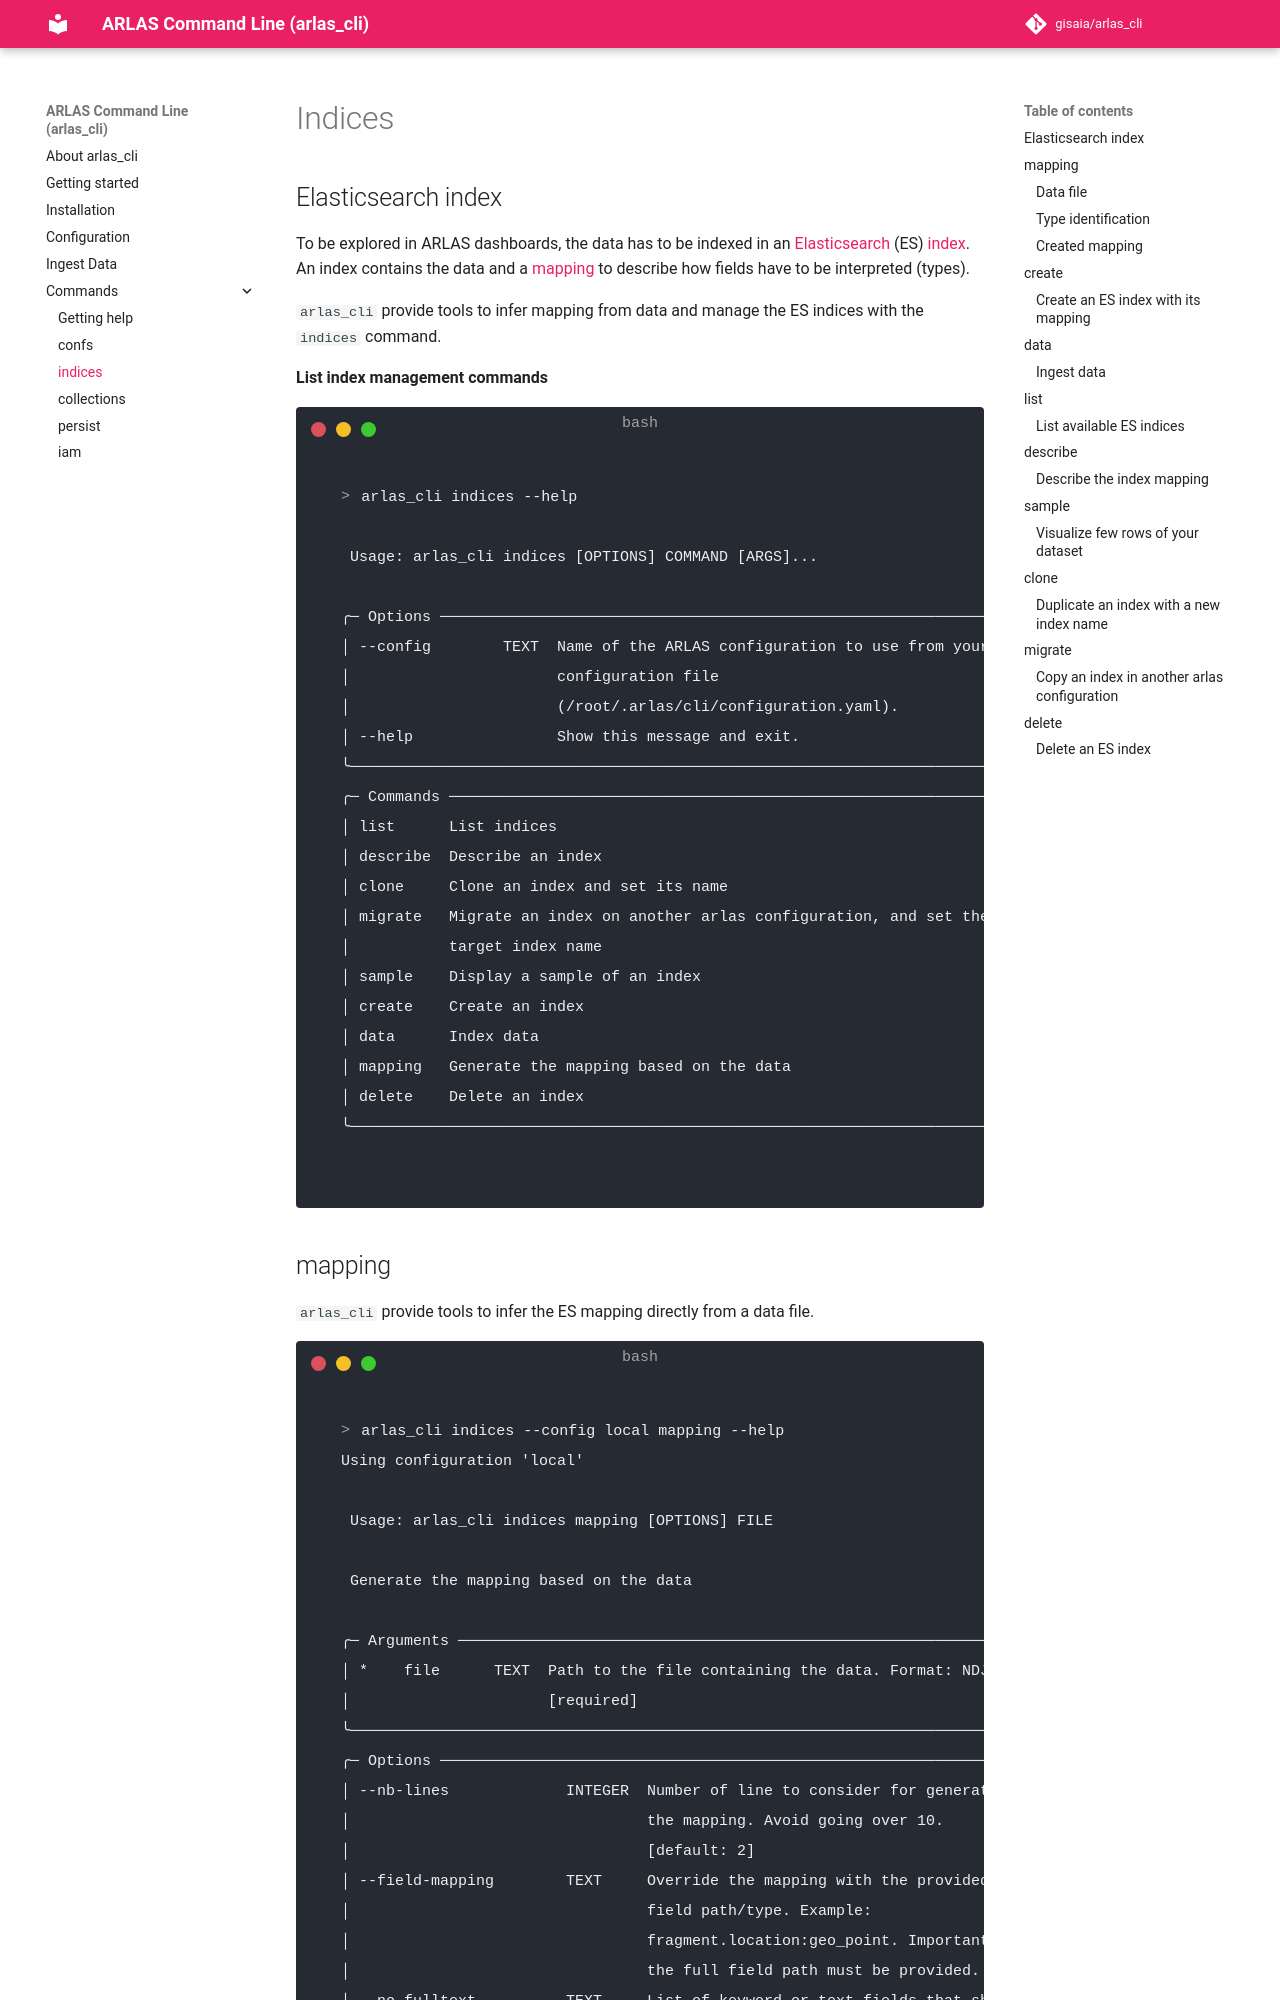

repository: gisaia/arlas_cli · page: indices/index.html · generator: mkdocs

# Indices

## Elasticsearch index

To be explored in ARLAS dashboards, the data has to be indexed in an [Elasticsearch](../../static_docs/concepts.md#elasticsearch) (ES) [index](../../static_docs/concepts.md#es-index).
An index contains the data and a [mapping](../../static_docs/concepts.md#es-mapping) to describe how fields have to be interpreted (types).

`arlas_cli` provide tools to infer mapping from data and manage the ES indices with the `indices` command.

**List index management commands**

<!-- termynal -->
```shell
> arlas_cli indices --help
                                                                              
 Usage: arlas_cli indices [OPTIONS] COMMAND [ARGS]...                         
                                                                              
╭─ Options ──────────────────────────────────────────────────────────────────╮
│ --config        TEXT  Name of the ARLAS configuration to use from your     │
│                       configuration file                                   │
│                       (/home/gaudan/.arlas/cli/configuration.yaml).        │
│ --help                Show this message and exit.                          │
╰────────────────────────────────────────────────────────────────────────────╯
╭─ Commands ─────────────────────────────────────────────────────────────────╮
│ list       List indices                                                    │
│ describe   Describe an index                                               │
│ clone      Clone an index and set its name                                 │
│ migrate    Migrate an index on another arlas configuration, and set the    │
│            target index name                                               │
│ sample     Display a sample of an index                                    │
│ create     Create an index                                                 │
│ data       Index data                                                      │
│ mapping    Generate the mapping based on the data                          │
│ delete     Delete an index                                                 │
╰────────────────────────────────────────────────────────────────────────────╯

```
